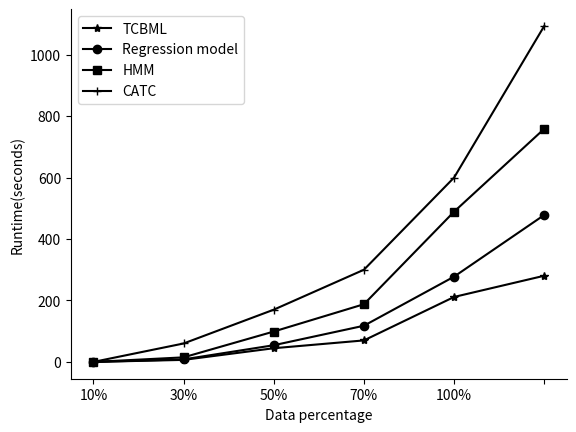

Recreate this plot in Python.
import matplotlib.pyplot as plt
import numpy as np

result1 = np.array([0,6.61438107490539,44.573031902313,70,211.429952144622,280.429952144622])
result2 = np.array([0,8.235523,54.32425,117.76223,277.532144364,478.235462])
result3 = result2+result1
result4 = np.array([0,60,170,300,600,1093.3252])
delta = np.array([0,5,10,15,20,25])
fig, ax = plt.subplots()

# plt.grid(linestyle = "--")

# plt.xlim(0,30)
# plt.ylim(0.1,0.23)

frame = plt.gca()
frame.spines['top'].set_visible(False)
frame.spines['right'].set_visible(False)
ax.set_ylabel('Runtime(seconds)')
ax.set_xlabel('Data percentage')
ax.set_xticklabels(('','10%','30%','50%','70%','100%'))
r1 = ax.plot(delta, result1, color='black',marker='*')
r2 = ax.plot(delta, result2, color='black',marker='o')
r3 = ax.plot(delta, result3, color='black',marker='s')
r4 = ax.plot(delta, result4, color='black',marker='+')


ax.legend((r1[0],r2[0],r3[0],r4[0]), ('TCBML', 'Regression model', 'HMM', 'CATC'),loc='upper left')
plt.show()